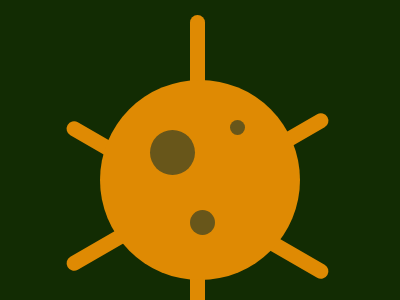

Write the HTML and CSS that draws this image.

<!DOCTYPE html>
<html lang="en">
<head>
    <meta charset="UTF-8">
    <meta name="viewport" content="width=device-width, initial-scale=1.0">
    <title>Design 1</title>
</head>
<body>
    <div class="ball sball">
    <div class="dot1 dot"></div>
    <div class="dot2 dot"></div>
    <div class="dot3 dot"></div>
    <div class="line line1"></div>
    <div class="line line2"></div>
    <div class="line line3"></div>
    </div>
</body>
</html>
<style>
    body{
        background: #122c03;
        display: flex;
        align-content: center;
        justify-content: center;
        margin-top: 20%;

    }
   
    .sball{
        position: relative;
        background: #df8a03;
    }
    .dot{
        position: absolute;
        background: #68561a;
        border-radius: 50%;
    }
    .dot1{
        width: 45px;
        height: 45px;
        top: 50px;
        left: 50px;
    }
    .dot2{
        width: 25px;
        height: 25px;
        top: 130px;
        left: 90px;
    }
    .dot3{
        width:15px;
        height: 15px;
        top: 40px;
        left: 130px;
    }
    .line{
        background: #df8a03;
        position: absolute;
        left: 45px;
        top: -50px;
        height: 300px;
        width: 15px;
        border-radius: 15px;
        left: 90px;
        top: -50px;
        z-index: -1;
       
    }
    .line1{
       top: -65px;
       left: 90px;
    }
    .line2{
        transform: rotate(-60deg);
        top: -30px;
        left: 90px;

    }
    .line3{
        transform: rotate(60deg);
        top: -38px;
        left: 90px;
    }
    .ball {
        width: 200px;
        height: 200px;
        background:  #df8a03;
        border-radius: 50%;
        
    }
    
</style>